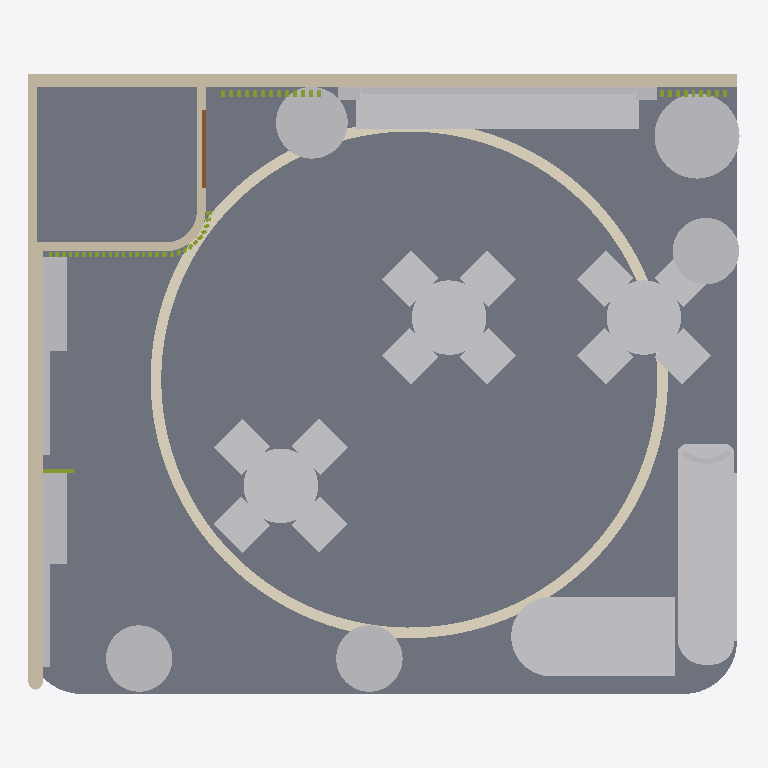
Plan cut of the same IFC building model at storey 'Niveau stand' (level 0.00 m, cut at 1.40 m), seen from above with north up, elements coloured by IFC class: 33 other elements (light grey), 3 walls (beige), 1 slab (grey), 1 covering (cream), 1 door (brown), 1 member (olive). Cut surfaces are drawn darker.
Extent 8.0 m × 7.0 m × 4.6 m (x, y, z). Storeys (1): Niveau stand at 0.00 m. Elements (114): 52 IfcMember, 31 IfcFurniture, 15 IfcFurnishingElement, 7 IfcBuildingElementProxy, 3 IfcWall, 2 IfcCovering, 2 IfcLightFixture, 1 IfcDoor, 1 IfcSlab.

HEADER;
FILE_DESCRIPTION(('ViewDefinition[DesignTransferView]'),'2;1');
FILE_NAME('/dev/null','2026-11-19T16:23:31+00:00',(''),(''),'IfcOpenShell 0.9.0.post1','IfcOpenShell 0.9.0.post1','Nobody');
FILE_SCHEMA(('IFC4'));
ENDSEC;
DATA;
#1=IFCPROJECT('2y5x2uIwDB6BTppbis8DcE',$,'FLY & Partners - Cosmetica Africa 2027 - CCD05',$,$,$,$,(#9),#4);
#11=IFCSITE('2hw0S2nyL1uR5yQnn8zgoS',$,'Cosmetica Africa 2027',$,$,#21,$,$,$,$,$,$,$,$);
#12=IFCBUILDING('1tjGsnVX12Vftx56dt0b2B',$,'Hall - Stand CCD05',$,$,#26,$,$,$,$,$,$);
#13=IFCBUILDINGSTOREY('1gg0v2tejBK8qeztbgay0q',$,'Niveau stand',$,$,#31,$,$,$,$);
#75=IFCSLAB('0oZWfP6e5EyxSvTvAExGug',$,'Plancher technique 8x7 m (h=10.5 cm)','Plancher sureleve, finition blanc brillant, nez arrondi R600 en facade',$,#92,#82,$,.FLOOR.);
#2385=IFCCOVERING('1qA8C9us13gwnxhm20R65o',$,'Incrustation circulaire chene au sol R2920',$,$,#2398,#2392,$,.FLOORING.);
#1366=IFCFURNITURE('0iwnv9j6z1tgScFgn1Rob7',$,'Plateau chene comptoir',$,$,#1379,#1373,$,$);
#1542=IFCFURNITURE('2SwShb4av29OXRcJT7qNT9',$,'Plateau chene presentoir NOURYON',$,$,#1555,#1549,$,$);
#1288=IFCFURNITURE('0PO0ZVmv90Nw1eK35tF9yR',$,'Banquette chene sous backlight FLY',$,$,#1301,#1295,$,$);
#162=IFCWALL('3cQiQsKpTAwO7c8lljS6t6',$,'Cloison fond (h=3.00)',$,$,#178,#169,$,$);
#221=IFCWALL('2f5EqW83n9wO1pLCW1MQlK',$,'Cloison gauche FREY&LAU / NOURYON (h=2.80)',$,$,#234,#228,$,$);
#284=IFCWALL('1WjySrm5D838n4Q6THEBOQ',$,'Reserve 2x2 m - cloisons (h=3.00)','Reserve 2,00 x 2,00 m, angle arrondi R450',$,#297,#291,$,$);
#2245=IFCFURNISHINGELEMENT('3n$otiaEHCJfinEBDr6Ata',$,'Arbre angle fond droit - vegetal',$,$,#2258,#2252,$);
#1922=IFCFURNITURE('3C10zm6nT2p9$ij4BBdIXu',$,'Table 3 - plateau chene D840',$,$,#1935,#1929,$,.TABLE.);
#1742=IFCFURNITURE('0lfqZV_W5CZRM9mw6b8aNq',$,'Table 2 - plateau chene D840',$,$,#1755,#1749,$,.TABLE.);
#1562=IFCFURNITURE('0YuzpJKlD8uwYdDyN9BPEm',$,'Table 1 - plateau chene D840',$,$,#1575,#1569,$,.TABLE.);
#2205=IFCFURNISHINGELEMENT('1kgMrxQ9bCMfZzH308HtPQ',$,'Grand pot fond - vegetal',$,$,#2218,#2212,$);
#2122=IFCFURNISHINGELEMENT('0qsTBLF8j2k928qY$jBCel',$,'Grand pot facade gauche - vegetal',$,$,#2138,#2129,$);
#2165=IFCFURNISHINGELEMENT('2kfmMLFen2QxGD8LtIeIbW',$,'Grand pot facade centre - vegetal',$,$,#2178,#2172,$);
#2285=IFCFURNISHINGELEMENT('1ULEe_2JvFJhRWv$fqZ0Ph',$,'Grand pot cote droit - vegetal',$,$,#2298,#2292,$);
#637=IFCFURNITURE('18q0xlZ$17DwBrmbF9zKAJ',$,'Presentoir echantillons NOURYON - niche arche','Niche en arche, fond chene, 3 tablettes retroeclairees LED + console basse',$,#650,#644,$,$);
#541=IFCFURNITURE('1dpC5nAdb108Q9zcKFJFmU',$,'Presentoir echantillons FREY & LAU - niche arche','Niche en arche, fond chene, 3 tablettes retroeclairees LED + console basse',$,#554,#548,$,$);
#375=IFCFURNISHINGELEMENT('1yPz6u_mHBlRHAwBOSgZjW',$,'Backlight FLY 3000x2000','Caisson lumineux textile backlight, visuel FLY ''Cosmetic Ingredients''',$,#388,#382,$);
#2489=IFCBUILDINGELEMENTPROXY('2LJ4g5wZz2CAiiGK16fqhN',$,'Cadre portail FLY - traverse bas',$,$,#2502,#2496,$,$);
#1616=IFCFURNITURE('08KHvk0z5BphTbDMCQ$jq5',$,'Chaise T1-1',$,$,#1630,#1623,$,.CHAIR.);
#1686=IFCFURNITURE('1ItWHYvaX0evbeohH44ZgM',$,'Chaise T1-3',$,$,#1700,#1693,$,.CHAIR.);
#1721=IFCFURNITURE('1o9aaUwhj49RYcSbwVMD7l',$,'Chaise T1-4',$,$,#1735,#1728,$,.CHAIR.);
#1796=IFCFURNITURE('3NK0d3_UPAcQIYLLb3RuOt',$,'Chaise T2-1',$,$,#1810,#1803,$,.CHAIR.);
#1831=IFCFURNITURE('39SIpKufL2XP5nV5eIe7NA',$,'Chaise T2-2',$,$,#1845,#1838,$,.CHAIR.);
#1901=IFCFURNITURE('3$JIILxRf8sQ3m6tiFtPip',$,'Chaise T2-4',$,$,#1915,#1908,$,.CHAIR.);
#1866=IFCFURNITURE('1plg0YaJX3Ov3LRREkohur',$,'Chaise T2-3',$,$,#1880,#1873,$,.CHAIR.);
#2011=IFCFURNITURE('1SjdW2ovPAqPE4LCD7Y6Nl',$,'Chaise T3-2',$,$,#2025,#2018,$,.CHAIR.);
#2081=IFCFURNITURE('1RLKzezVPF5BbE9znzXBDp',$,'Chaise T3-4',$,$,#2095,#2088,$,.CHAIR.);
#2046=IFCFURNITURE('17fGDj1EfAx8PEfaA1Gcn7',$,'Chaise T3-3',$,$,#2060,#2053,$,.CHAIR.);
#1976=IFCFURNITURE('2UhwWCrzD5qfsObCHlFfS5',$,'Chaise T3-1',$,$,#1990,#1983,$,.CHAIR.);
#1651=IFCFURNITURE('0C0m9pLDXEiw818_3TzVJm',$,'Chaise T1-2',$,$,#1665,#1658,$,.CHAIR.);
#399=IFCFURNISHINGELEMENT('370RmgZI9BeRsyeIv1dEBa',$,'Backlight FREY & LAU 1250x1750','Caisson lumineux textile backlight FREY & LAU',$,#412,#406,$);
#423=IFCFURNISHINGELEMENT('01yYb4Ayf8hOnUqxMMneQv',$,'Backlight NOURYON 1250x1750','Caisson lumineux textile backlight NOURYON',$,#436,#430,$);
#517=IFCFURNISHINGELEMENT('2MfvXca7DBMhEr1D1AXq9J',$,'Backlight NOURYON lateral 1900x900','Visuel lumineux NOURYON cote allee laterale',$,#530,#524,$);
#308=IFCDOOR('1dlOn63M53uO_KhNIGctXE',$,'Porte reserve 0.86 x 2.10',$,$,#324,#315,$,2.1,0.86,$,$,$);
#2513=IFCBUILDINGELEMENTPROXY('3UWKi19sn6pOySHC4XDPRm',$,'Cadre portail FLY - montant gauche',$,$,#2526,#2520,$,$);
#493=IFCFURNISHINGELEMENT('1CHonANfD1RRcN4d4ab5Ex',$,'Totem cintre backlight NOURYON 620x2000','Totem lumineux cintre R420, textile backlight NOURYON',$,#506,#500,$);
#2537=IFCBUILDINGELEMENTPROXY('0unhMXFEjAEe1is_KSJibA',$,'Cadre portail FLY - montant droite',$,$,#2550,#2544,$,$);
#733=IFCMEMBER('3Kho$O$HHE8B$mCeC5clqo',$,'Fin bois separation zones',$,$,#749,#740,$,$);
ENDSEC;
